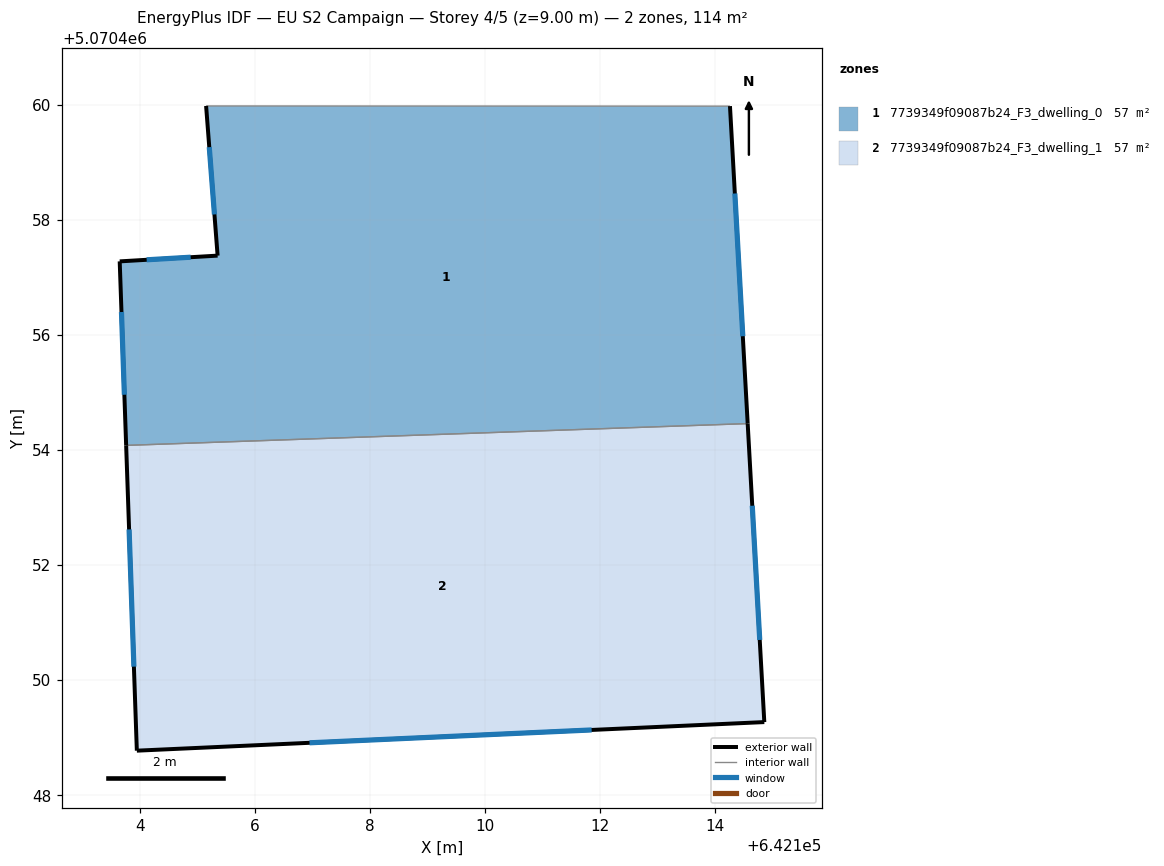
=== STOREY PLAN SPEC (per zone: floor XY polygon, exterior-wall plan segments, windows/doors) ===
zone 1: 7739349f09087b24_F3_dwelling_0  (57.1 m²)
  floor: (642114.26, 5070459.98) (642114.57, 5070454.46) (642103.76, 5070454.08) (642103.65, 5070457.28) (642105.35, 5070457.38) (642105.15, 5070459.98)
  exterior wall: (642105.15, 5070459.98) – (642105.35, 5070457.38)  [2.6 m]
    window: (642105.21, 5070459.27) – (642105.30, 5070458.10)  [1.6 m²]
  exterior wall: (642114.57, 5070454.46) – (642114.26, 5070459.98)  [5.5 m]
    window: (642114.48, 5070455.98) – (642114.35, 5070458.46)  [3.4 m²]
  exterior wall: (642103.65, 5070457.28) – (642103.76, 5070454.08)  [3.2 m]
    window: (642103.68, 5070456.40) – (642103.73, 5070454.96)  [1.9 m²]
  exterior wall: (642105.35, 5070457.38) – (642103.65, 5070457.28)  [1.7 m]
    window: (642104.89, 5070457.35) – (642104.12, 5070457.31)  [1.0 m²]
  interior walls: 2
zone 2: 7739349f09087b24_F3_dwelling_1  (57.1 m²)
  floor: (642114.57, 5070454.46) (642114.86, 5070449.27) (642103.95, 5070448.77) (642103.76, 5070454.08)
  exterior wall: (642114.86, 5070449.27) – (642114.57, 5070454.46)  [5.2 m]
    window: (642114.78, 5070450.70) – (642114.65, 5070453.03)  [3.2 m²]
  exterior wall: (642103.95, 5070448.77) – (642114.86, 5070449.27)  [10.9 m]
    window: (642106.95, 5070448.91) – (642111.86, 5070449.13)  [6.6 m²]
  exterior wall: (642103.76, 5070454.08) – (642103.95, 5070448.77)  [5.3 m]
    window: (642103.82, 5070452.62) – (642103.90, 5070450.23)  [3.2 m²]
  interior walls: 1

=== DERIVED (storey summary) ===
Building: EU S2 Campaign
Storey: 4 of 5  (floor level z = 9.00 m)
Storey gross floor area: 114.2 m²
Zones on this storey: 2
  - 7739349f09087b24_F3_dwelling_0: floor 57.1 m²; exterior wall 13.0 m (39.1 m²); 4 window(s) 7.9 m²; WWR 20.2%
  - 7739349f09087b24_F3_dwelling_1: floor 57.1 m²; exterior wall 21.4 m (64.3 m²); 3 window(s) 13.0 m²; WWR 20.2%
Zone adjacency (shared interzone walls):
  - 7739349f09087b24_F3_dwelling_0 ↔ 7739349f09087b24_F3_dwelling_1